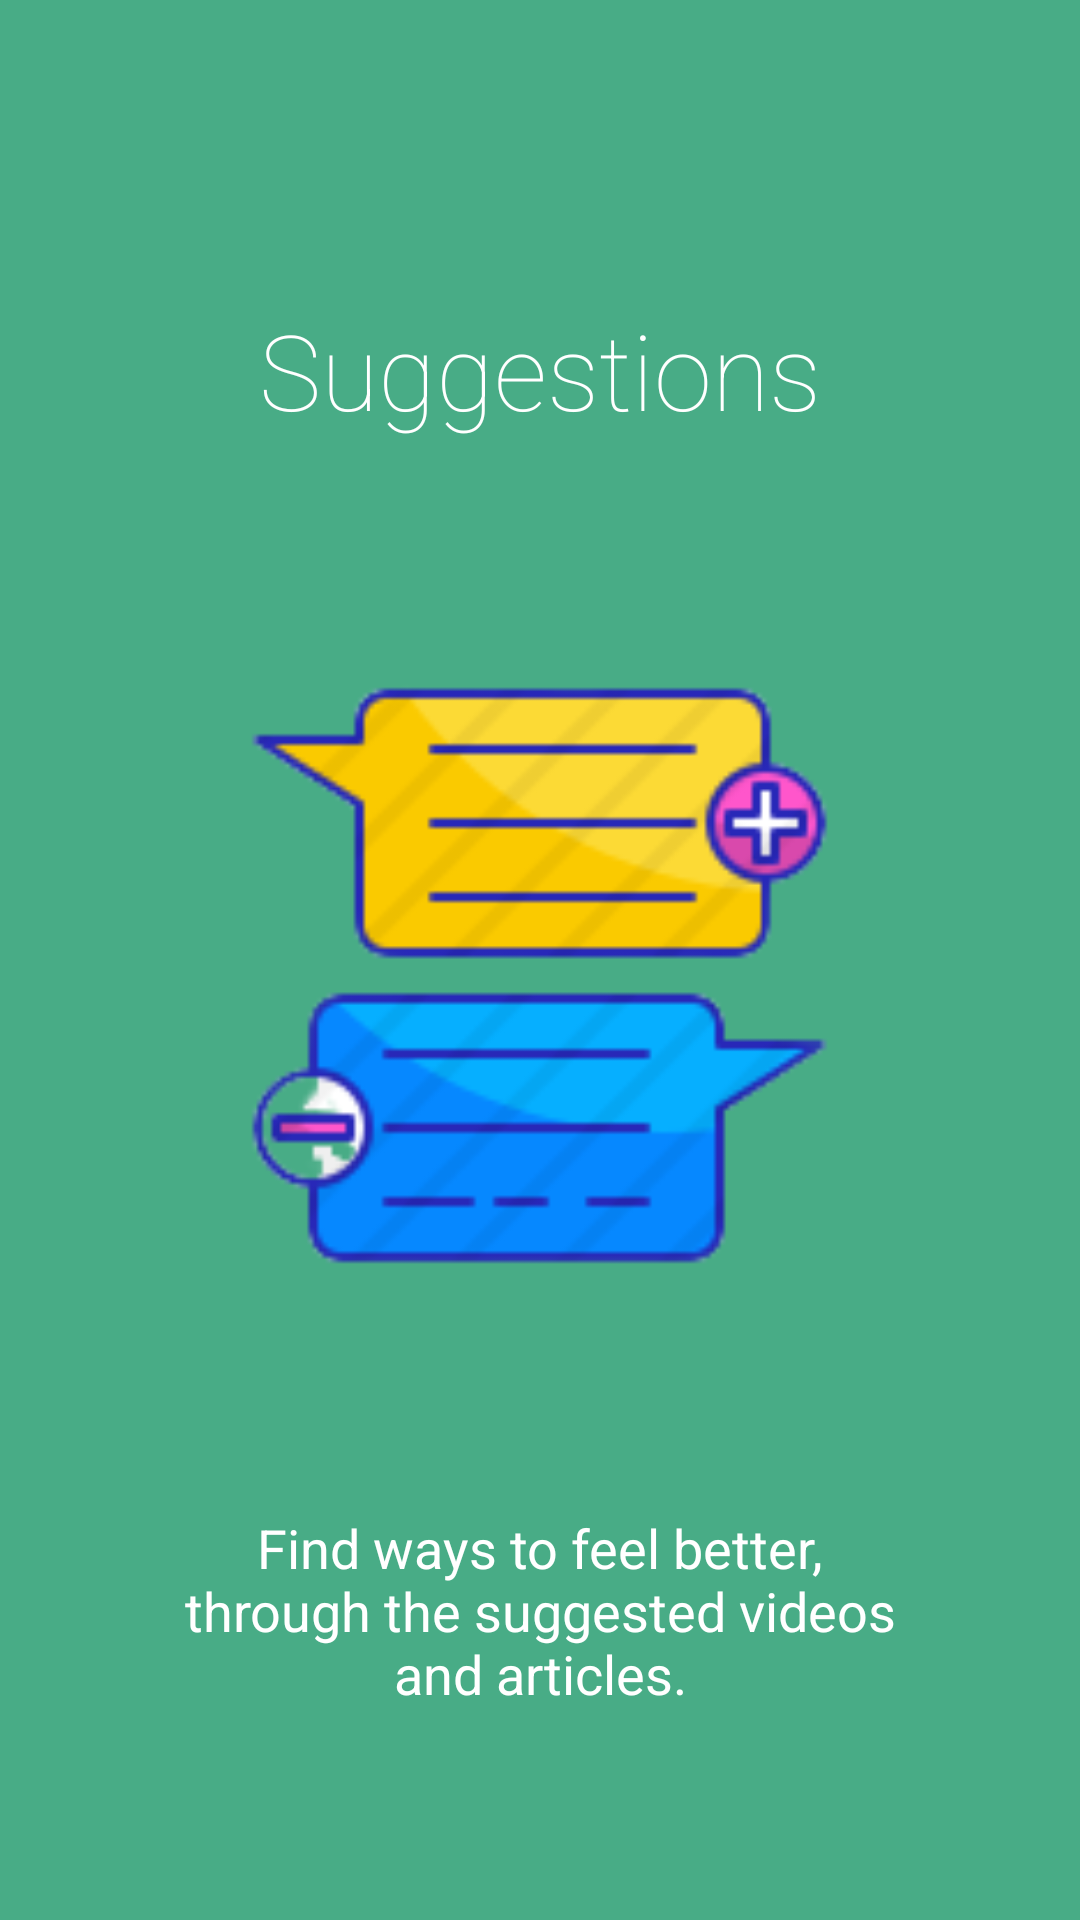

This screen was rendered from an Android layout file. Write that file and the resources it references.
<!-- AndroidManifest.xml: application theme AppTheme -->
<!-- res/layout/layout_intro_slide4.xml -->
<?xml version="1.0" encoding="utf-8"?>
<LinearLayout xmlns:android="http://schemas.android.com/apk/res/android"
    xmlns:app="http://schemas.android.com/apk/res-auto"
    android:layout_width="match_parent"
    android:layout_height="match_parent"
    android:background="#48AC86"
    android:orientation="vertical">

    <TextView
        android:layout_width="wrap_content"
        android:layout_height="wrap_content"
        android:layout_gravity="center"
        android:layout_marginTop="100dp"
        android:fontFamily="sans-serif-thin"
        android:text="@string/intro_slide4_header"
        android:textColor="@color/colorIntroSlideHeader"
        android:textSize="35sp" />

    <ImageView
        android:id="@+id/imageView"
        android:layout_width="211dp"
        android:layout_height="197dp"
        android:layout_gravity="center"
        android:layout_marginTop="80dp"
        app:srcCompat="@drawable/ic_intro_slide4" />

    <TextView
        android:layout_width="240dp"
        android:layout_height="wrap_content"
        android:layout_gravity="center"
        android:layout_marginTop="80dp"
        android:fontFamily="sans-serif"
        android:text="@string/intro_slide4_body"
        android:textAlignment="center"
        android:textColor="@color/colorIntroSlideBody"
        android:textSize="18sp" />
</LinearLayout>
<!-- resources referenced by this layout -->
<resources>
  <color name="colorIntroSlideBody">#FFFFFF</color>
  <color name="colorIntroSlideHeader">#FFFFFF</color>
  <!-- drawable ic_intro_slide4: png bitmap (drawable, 8284 bytes) -->
  <string name="intro_slide4_body">Find ways to feel better, through the suggested videos and articles.</string>
  <string name="intro_slide4_header">Suggestions</string>
  <style name="AppTheme" parent="Theme.AppCompat.Light.NoActionBar">
          
          <item name="colorPrimary">@color/colorAppPrimary</item>
          <item name="colorPrimaryDark">@color/colorAppSecondary</item>
          <item name="colorAccent">@color/colorAccent</item>
          <item name="alertDialogStyle">@style/Theme.MaterialComponents.Dialog.Alert</item>
          <item name="android:textColor">#FFFFFF</item>
      </style>
  <color name="colorAppPrimary">#16202A</color>
  <color name="colorAppSecondary">#16202A</color>
  <color name="colorAccent">#D81B60</color>
</resources>
